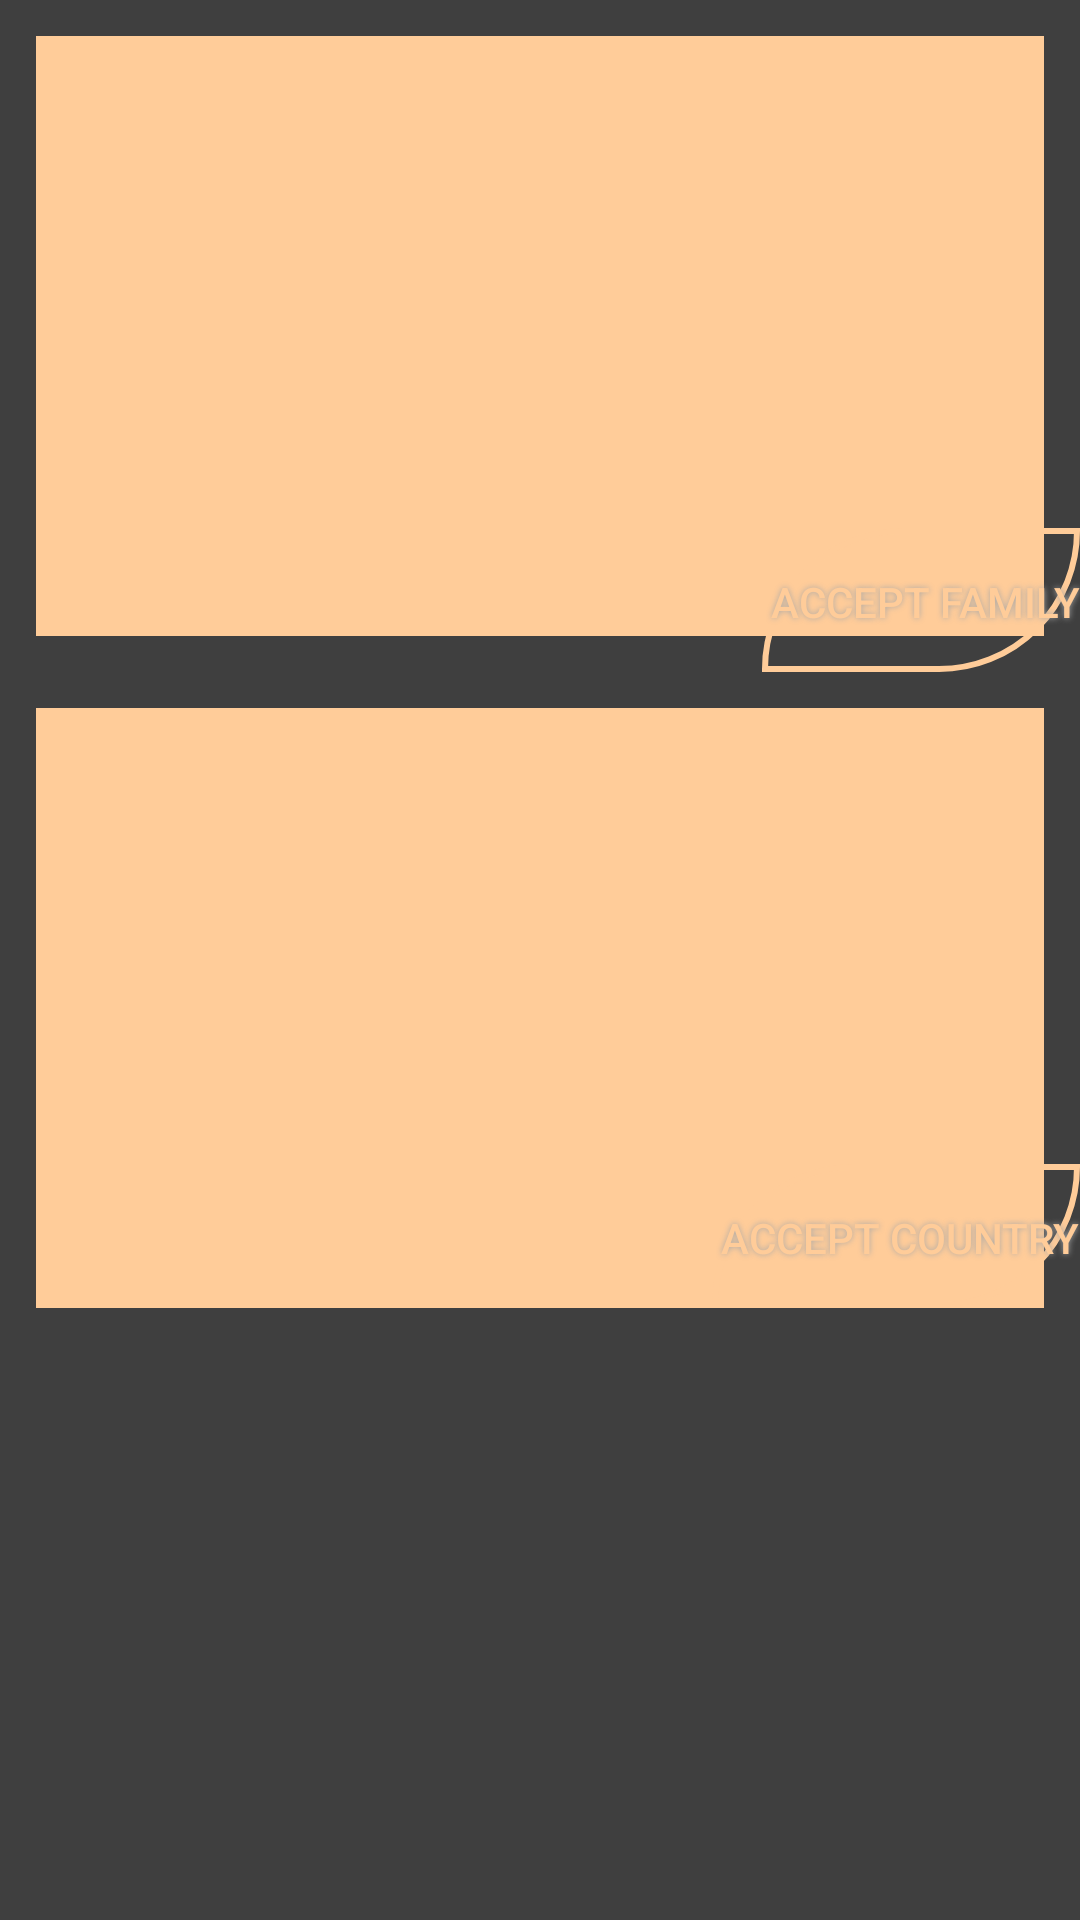

Here is an Android app screen rendered from its layout file. Give the layout XML and the strings, colors and styles it references.
<!-- AndroidManifest.xml: application theme AppTheme -->
<!-- res/layout/ideallife_parameters_layout.xml -->
<?xml version="1.0" encoding="utf-8"?>
<RelativeLayout xmlns:android="http://schemas.android.com/apk/res/android"
    android:orientation="vertical" android:layout_width="wrap_content"
    android:layout_height="wrap_content"
    android:weightSum="1"
    android:theme="@style/AppTheme"
    android:background="@color/backgroundColor">



    <Spinner
        android:id="@+id/selectAFamily_spinnnerOne"
        android:layout_width="fill_parent"
        android:layout_height="200dp"

        style="@style/AppTheme"
        android:background="@color/signatureColorOne"
        android:spinnerMode="dropdown"
        android:paddingBottom="@dimen/padding_for_jobselection"
        android:paddingRight="@dimen/padding_for_jobselection"
        android:paddingLeft="@dimen/padding_for_jobselection"
        android:nestedScrollingEnabled="true"
        android:layout_alignParentTop="true"
        android:layout_alignParentLeft="true"
        android:layout_alignParentStart="true"
        android:layout_margin="@dimen/textView_padding" />

    <Spinner
        android:id="@+id/selectACountry_spinnnerTwo"
        android:layout_width="fill_parent"
        android:layout_height="200dp"
        android:layout_alignParentLeft="true"
        android:layout_alignParentStart="false"

        style="@style/AppTheme"

        android:spinnerMode="dropdown"
        android:nestedScrollingEnabled="true"
        android:background="@color/signatureColorOne"
        android:layout_below="@+id/selectAFamily_spinnnerOne"
        android:paddingLeft="@dimen/padding_for_jobselection"
        android:paddingBottom="@dimen/padding_for_jobselection"
        android:paddingRight="@dimen/padding_for_jobselection"
        android:layout_margin="@dimen/textView_padding" />





    <Button
        android:layout_width="wrap_content"
        android:layout_height="wrap_content"
        android:text="@string/familyButton_txt"
        android:id="@+id/familyButton"
        android:layout_above="@+id/selectACountry_spinnnerTwo"
        android:layout_alignParentRight="true"
        android:shadowColor="#A8A8A8"
        android:shadowDx="0"
        android:shadowDy="0"
        android:shadowRadius="5"
        android:background="@drawable/button_style"
        android:elevation="@dimen/button_elevation"
        android:layout_alignParentEnd="true" />

    <Button
        style="?android:attr/buttonStyleSmall"
        android:layout_width="wrap_content"
        android:layout_height="wrap_content"
        android:text="@string/accept_Country_text"
        android:id="@+id/acceptCountry_Button"
        android:layout_alignBottom="@+id/selectACountry_spinnnerTwo"
        android:layout_alignRight="@+id/familyButton"
        android:shadowColor="#A8A8A8"
        android:shadowDx="0"
        android:shadowDy="0"
        android:shadowRadius="5"
        android:background="@drawable/button_style"
        android:elevation="@dimen/button_elevation"

        android:layout_alignEnd="@+id/familyButton" />


</RelativeLayout>
<!-- resources referenced by this layout -->
<resources>
  <color name="backgroundColor">#3f3f3f</color>
  <color name="signatureColorOne">#ffcc99</color>
  <dimen name="button_elevation">5dp</dimen>
  <dimen name="textView_padding">12dp</dimen>
  <!-- drawable button_style (drawable) -->
  <?xml version="1.0" encoding="utf-8"?>
  <selector xmlns:android="http://schemas.android.com/apk/res/android">
      <item android:drawable="@drawable/button_pressed"
          android:state_enabled="false" />
      <item android:drawable="@drawable/button_pressed"
          android:state_pressed="true" />
       
      <item android:drawable="@drawable/button_default" />
  
  </selector>
  <string name="accept_Country_text">Accept Country</string>
  <string name="familyButton_txt">Accept Family</string>
  <style name="AppTheme" parent="Theme.AppCompat.Light.DarkActionBar">
          
          <item name="colorPrimary">@color/signatureColorOne</item>
          <item name="colorPrimaryDark">@color/purplebackground_color</item>
          <item name="colorAccent">@color/counter_text_bg</item>
          <item name="windowActionBar">false</item>
          <item name="windowNoTitle">true</item>
          <item name="android:textColor">@color/signatureColorOne</item>
  
  
      </style>
  <!-- drawable button_pressed (drawable) -->
  <?xml version="1.0" encoding="utf-8"?>
  <shape xmlns:android="http://schemas.android.com/apk/res/android" android:shape="rectangle" >
  
      <corners
          android:topLeftRadius="50dp"
          android:topRightRadius="0dp"
          android:bottomLeftRadius="0dp"
          android:bottomRightRadius="50dp"
          />
  
  
      <gradient
          android:angle="90"
          android:centerX="35%"
          android:centerColor="#3f3f3f"
          android:startColor="#3f1930"
          android:endColor="#ff8a54"
          android:type="linear"
          />
      <padding
          android:left="3dp"
          android:top="2dp"
          android:right="0dp"
          android:bottom="3dp"
          />
      <size
          android:width="100dp"
          android:height="30dp"
          />
      <stroke
          android:width="45dp"
          android:color="#ff8a54"
          />
  
  
  </shape>
  <!-- drawable button_default (drawable) -->
  <?xml version="1.0" encoding="utf-8"?>
      <shape xmlns:android="http://schemas.android.com/apk/res/android"
      android:shape="rectangle"
      android:color="@color/purplebackground_color">
  
  
          <corners
              android:topLeftRadius="50dp"
              android:topRightRadius="0dp"
              android:bottomLeftRadius="0dp"
              android:bottomRightRadius="50dp"
              />
  
          <padding
              android:left="3dp"
              android:top="4dp"
              android:right="0dp"
              android:bottom="2dp"
              />
          <size
              android:width="100dp"
              android:height="10dp"
              />
          <stroke
              android:width="2dp"
              android:color="@color/signatureColorOne"
              />
  
      </shape>
  <color name="purplebackground_color">#3f1930</color>
  <color name="counter_text_bg">#626262</color>
</resources>
